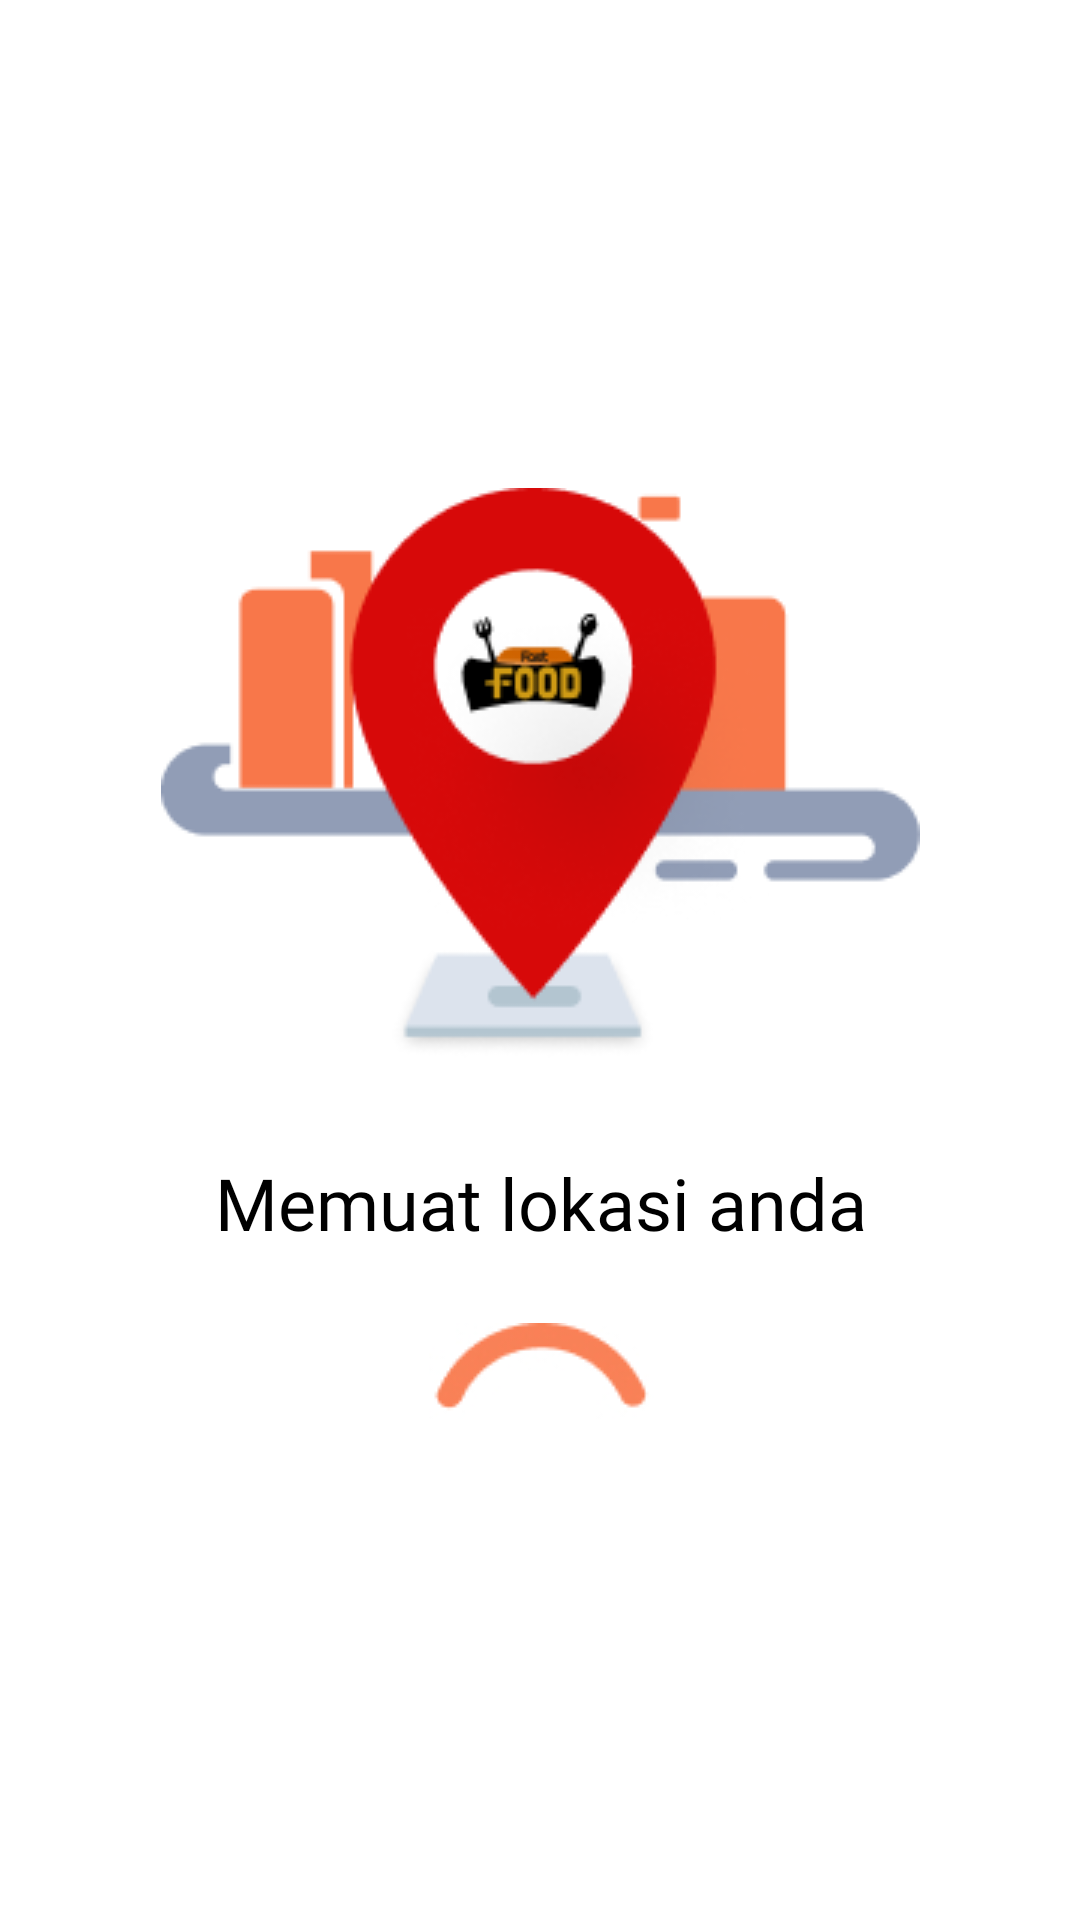

This screen was rendered from an Android layout file. Write that file and the resources it references.
<!-- AndroidManifest.xml: application theme Theme.FastFood -->
<!-- res/layout/activity_get_location3.xml -->
<?xml version="1.0" encoding="utf-8"?>
<androidx.constraintlayout.widget.ConstraintLayout xmlns:android="http://schemas.android.com/apk/res/android"
    xmlns:app="http://schemas.android.com/apk/res-auto"
    xmlns:tools="http://schemas.android.com/tools"
    android:layout_width="match_parent"
    android:layout_height="match_parent"
    tools:context=".GetLocationActivity3">

    <ImageView
        android:id="@+id/imageView3"
        android:layout_width="wrap_content"
        android:layout_height="wrap_content"
        android:layout_marginBottom="125dp"
        android:src="@drawable/location"
        app:layout_constraintBottom_toBottomOf="parent"
        app:layout_constraintEnd_toEndOf="parent"
        app:layout_constraintStart_toStartOf="parent"
        app:layout_constraintTop_toTopOf="parent" />

    <TextView
        android:id="@+id/textView4"
        android:layout_width="wrap_content"
        android:layout_height="wrap_content"
        android:layout_marginTop="32dp"
        android:fontFamily="@font/metropolis_semi_bold"
        android:text="@string/location_loading"
        android:textColor="@color/black"
        android:textSize="24sp"
        app:layout_constraintEnd_toEndOf="@+id/imageView3"
        app:layout_constraintStart_toStartOf="@+id/imageView3"
        app:layout_constraintTop_toBottomOf="@+id/imageView3" />

    <ImageView
        android:layout_width="wrap_content"
        android:layout_height="wrap_content"
        android:layout_marginTop="24dp"
        app:layout_constraintEnd_toEndOf="@+id/textView4"
        app:layout_constraintStart_toStartOf="@+id/textView4"
        app:layout_constraintTop_toBottomOf="@+id/textView4"
        app:srcCompat="@drawable/location_loader" />


</androidx.constraintlayout.widget.ConstraintLayout>
<!-- resources referenced by this layout -->
<resources>
  <color name="black">#FF000000</color>
  <!-- drawable location: png bitmap (drawable, 15596 bytes) -->
  <!-- drawable location_loader: jpg bitmap (drawable, 4630 bytes) -->
  <string name="location_loading">Memuat lokasi anda</string>
  <style name="Theme.FastFood" parent="Theme.MaterialComponents.DayNight.DarkActionBar">
          
          <item name="colorPrimary">@color/purple_500</item>
          <item name="colorPrimaryVariant">@color/purple_700</item>
          <item name="colorOnPrimary">@color/white</item>
          
          <item name="colorSecondary">@color/teal_200</item>
          <item name="colorSecondaryVariant">@color/teal_700</item>
          <item name="colorOnSecondary">@color/black</item>
          
          <item name="android:statusBarColor">?attr/colorPrimaryVariant</item>
          
          <item name="android:textAllCaps">false</item>
      </style>
  <color name="purple_500">#FF6200EE</color>
  <color name="purple_700">#FF3700B3</color>
  <color name="white">#FFFFFFFF</color>
  <color name="teal_200">#FF03DAC5</color>
  <color name="teal_700">#FF018786</color>
</resources>
